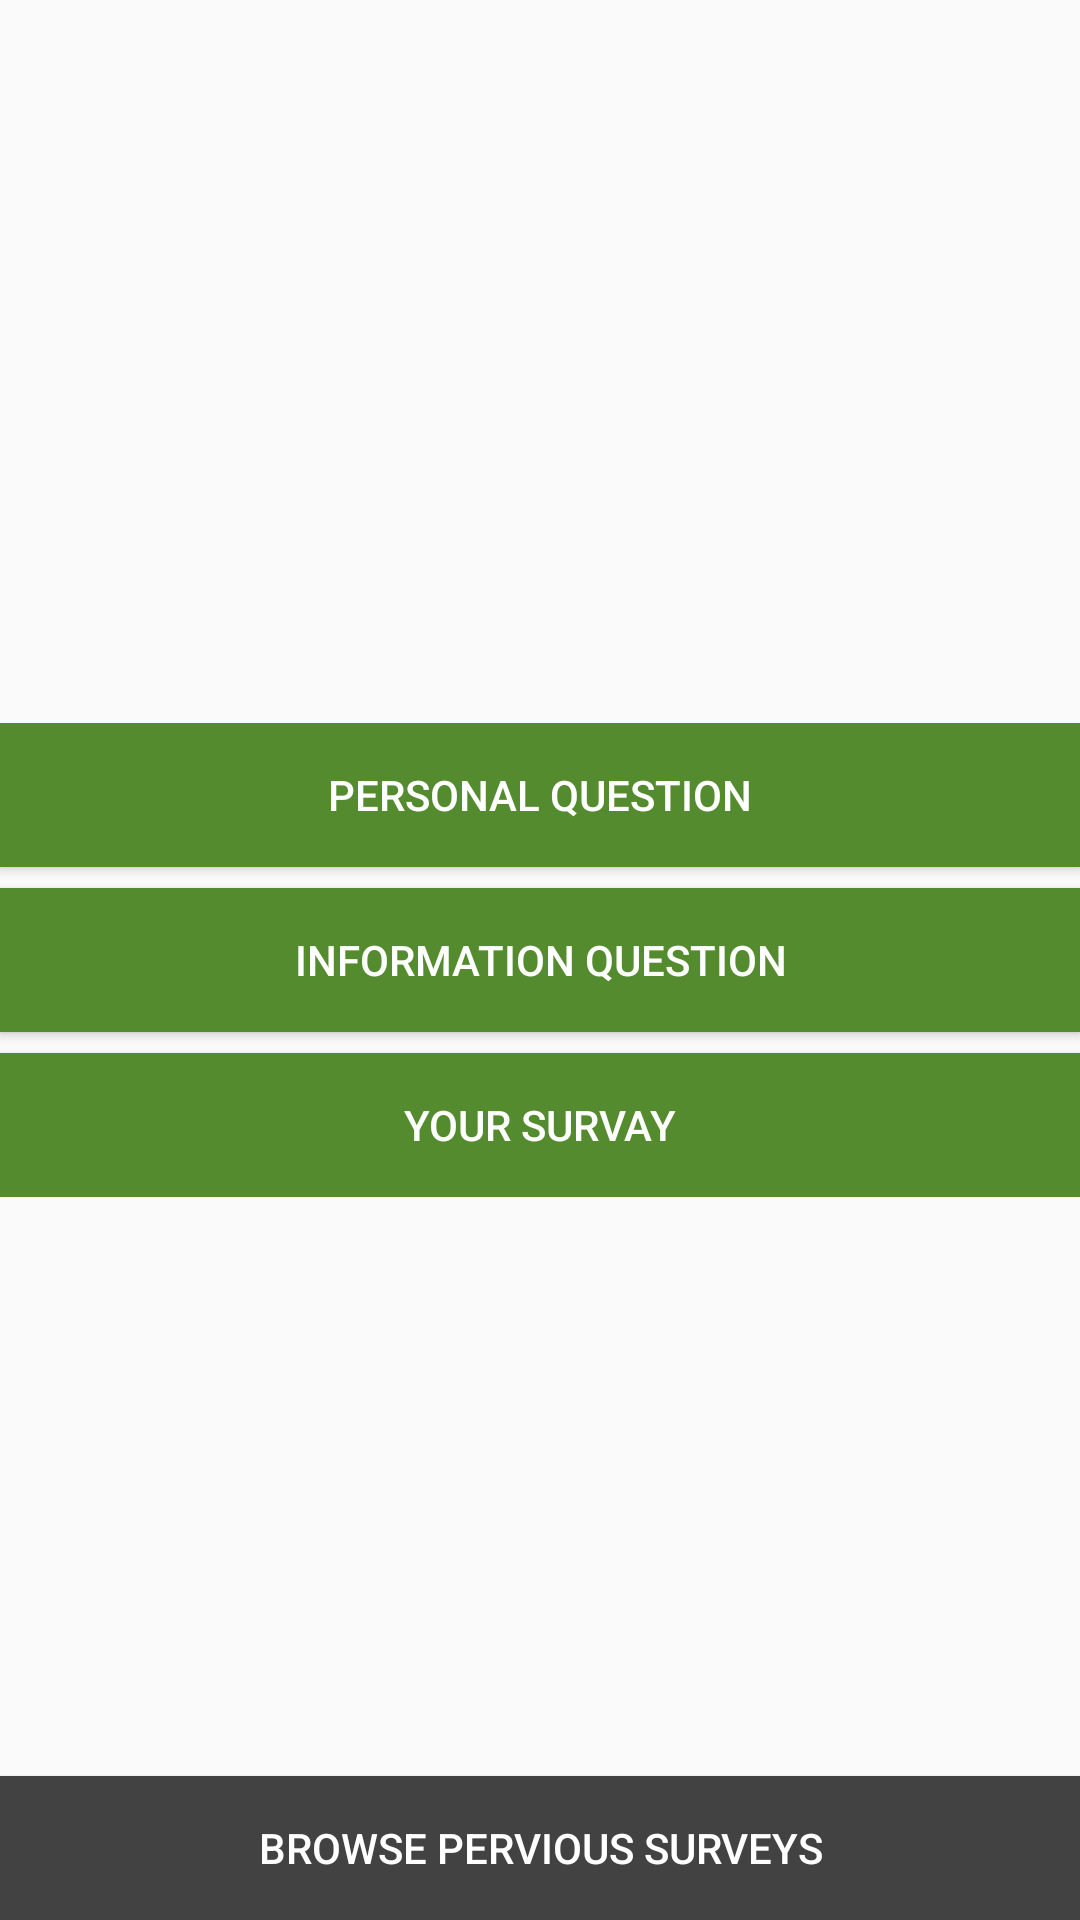

Android layout source for this screen:
<!-- AndroidManifest.xml: application theme AppTheme -->
<!-- res/layout/activity_main.xml -->
<?xml version="1.0" encoding="utf-8"?>
<RelativeLayout
    xmlns:android="http://schemas.android.com/apk/res/android"
    xmlns:tools="http://schemas.android.com/tools"
    android:layout_width="match_parent"
    android:layout_height="match_parent"
    android:paddingLeft="@dimen/activity_horizontal_margin"
    android:paddingRight="@dimen/activity_horizontal_margin"
    android:paddingTop="@dimen/activity_vertical_margin"
    android:paddingBottom="@dimen/activity_vertical_margin"
    tools:context=".MainActivity">

    <LinearLayout
        android:orientation="vertical"
        android:layout_width="match_parent"
        android:layout_height="wrap_content"
        android:layout_centerVertical="true"
        android:layout_centerHorizontal="true">

        <Button
            android:background="@color/colorAccent"
            android:textColor="@android:color/white"

            android:layout_width="match_parent"
            android:layout_height="wrap_content"
            android:text="@string/personal_question"
            android:id="@+id/button_survey_example_1"/>

        <Button
            android:layout_marginTop="7dp"
            android:layout_width="match_parent"
            android:layout_height="wrap_content"
            android:text="@string/information_question"
            android:id="@+id/button_survey_example_2"
            android:background="@color/colorAccent"
            android:textColor="@android:color/white"/>

        <Button
            android:layout_marginTop="7dp"

            android:layout_width="match_parent"
            android:layout_height="wrap_content"
            android:text="@string/your_survay"
            android:id="@+id/button_survey_example_3"
            android:background="@color/colorAccent"
            android:textColor="@android:color/white"/>
    </LinearLayout>


    <Button
        android:layout_marginTop="7dp"

        android:layout_alignParentBottom="true"
        android:layout_width="match_parent"
        android:layout_height="wrap_content"
        android:text="@string/pervious_surveys"
        android:id="@+id/button_browse_survey"
        android:background="@color/cardview_dark_background"
        android:textColor="@android:color/white"/>
</RelativeLayout>
<!-- resources referenced by this layout -->
<resources>
  <color name="colorAccent">#558B2F</color>
  <string name="information_question">information question</string>
  <string name="personal_question">personal Question</string>
  <string name="pervious_surveys">Browse Pervious Surveys</string>
  <string name="your_survay">your survay</string>
  <style name="AppTheme" parent="Theme.AppCompat.Light.DarkActionBar">
          
          <item name="colorPrimary">@color/colorPrimary</item>
          <item name="colorPrimaryDark">@color/colorPrimaryDark</item>
          <item name="colorAccent">@color/colorAccent</item>
  
  
      </style>
  <color name="colorPrimary">#558B2F</color>
  <color name="colorPrimaryDark">#316D19</color>
</resources>
